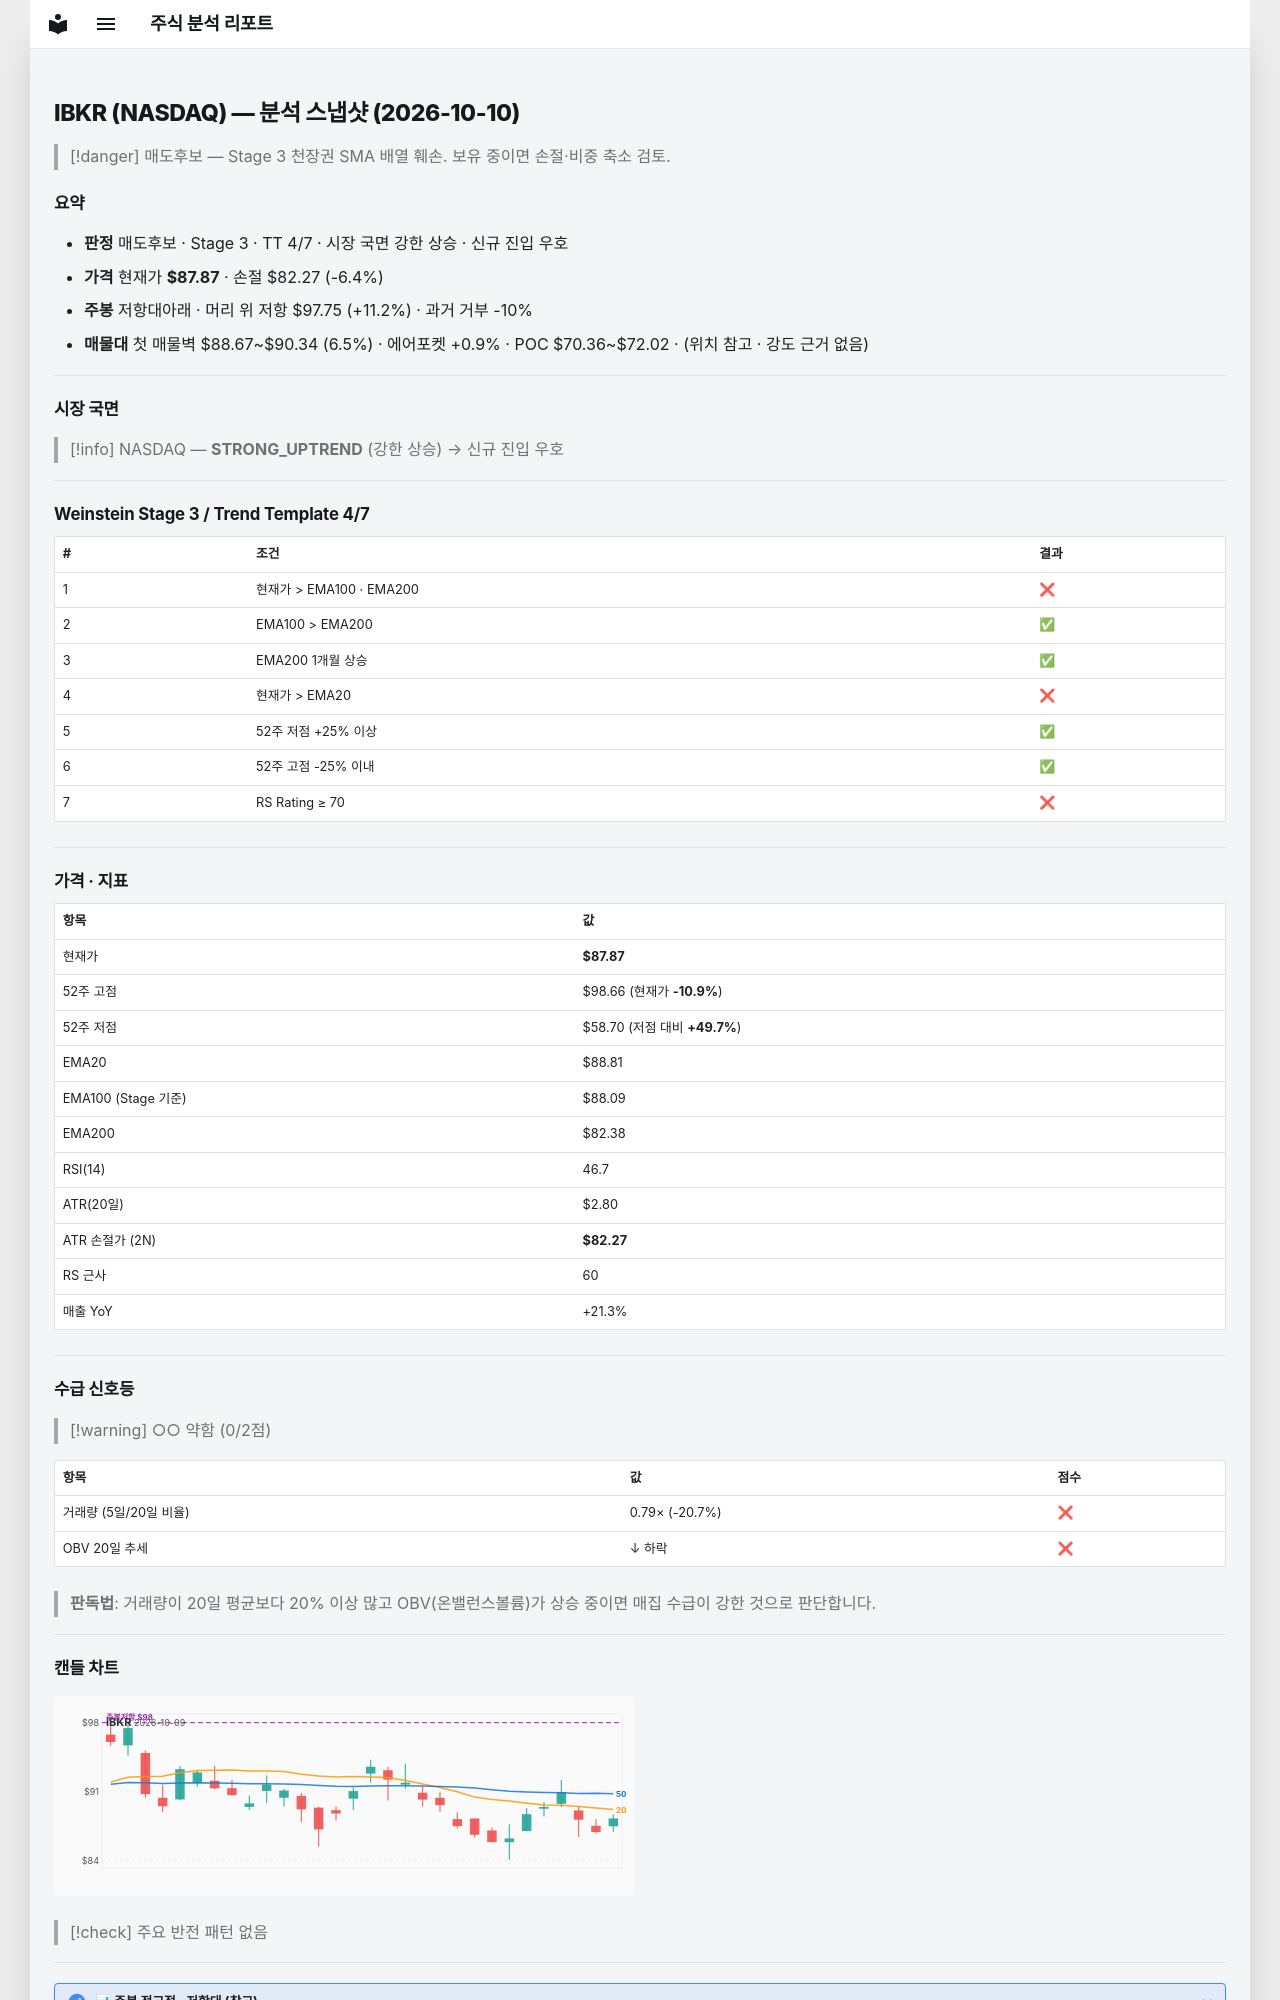

repository: soloandco/stock-reports · page: snapshots/IBKR-2026-10-10/index.html · generator: mkdocs

---
type: analysis-snapshot
title: IBKR 분석 스냅샷
ticker: IBKR
market: NASDAQ
created: 2026-10-10
updated: 2026-10-10
bar-date: 2026-10-09
verdict: 매도후보
real-rr: 1.77
sma50-gap-pct: -1.1
weekly-position: 저항대아래
weekly-overhead-price: 97.75
weekly-overhead-pct: 11.2
stage: 3
trend-template-score: 4
tt-max: 7
ma-set: ema-20-100-200
price: 87.87000274658203
stop-price: 82.27175146930755
market-regime: STRONG_UPTREND
supply-demand-score: 0/2
supply-demand-label: 약함
status: tracking
tags:
  - stock-agent
  - watchlist
  - IBKR
  - analysis
related:
  - "[[analysis-template]]"
---

# IBKR (NASDAQ) — 분석 스냅샷 (2026-10-10)

> [!danger] 매도후보 — Stage 3 천장권
> SMA 배열 훼손. 보유 중이면 손절·비중 축소 검토.

## 요약

- **판정** 매도후보 · Stage 3 · TT 4/7 · 시장 국면 강한 상승 · 신규 진입 우호
- **가격** 현재가 **$87.87** · 손절 $82.27 (-6.4%)
- **주봉** 저항대아래 · 머리 위 저항 $97.75 (+11.2%) · 과거 거부 -10%
- **매물대** 첫 매물벽 $88.67~$90.34 (6.5%) · 에어포켓 +0.9% · POC $70.36~$72.02 · (위치 참고 · 강도 근거 없음)

---

## 시장 국면

> [!info] NASDAQ — **STRONG_UPTREND** (강한 상승) → 신규 진입 우호

---

## Weinstein Stage 3 / Trend Template 4/7

| # | 조건 | 결과 |
|---|------|------|
| 1 | 현재가 > EMA100 · EMA200 | ❌ |
| 2 | EMA100 > EMA200 | ✅ |
| 3 | EMA200 1개월 상승 | ✅ |
| 4 | 현재가 > EMA20 | ❌ |
| 5 | 52주 저점 +25% 이상 | ✅ |
| 6 | 52주 고점 -25% 이내 | ✅ |
| 7 | RS Rating ≥ 70 | ❌ |

---

## 가격 · 지표

| 항목 | 값 |
|------|---|
| 현재가 | **$87.87** |
| 52주 고점 | $98.66 (현재가 **-10.9%**) |
| 52주 저점 | $58.70 (저점 대비 **+49.7%**) |
| EMA20 | $88.81 |
| EMA100 (Stage 기준) | $88.09 |
| EMA200 | $82.38 |
| RSI(14) | 46.7 |
| ATR(20일) | $2.80 |
| ATR 손절가 (2N) | **$82.27** |
| RS 근사 | 60 |
| 매출 YoY | +21.3% |

---
## 수급 신호등

> [!warning] ○○ 약함 (0/2점)

| 항목 | 값 | 점수 |
|------|------|------|
| 거래량 (5일/20일 비율) | 0.79× (-20.7%) | ❌ |
| OBV 20일 추세 | ↓ 하락 | ❌ |

> **판독법**: 거래량이 20일 평균보다 20% 이상 많고 OBV(온밸런스볼륨)가 상승 중이면 매집 수급이 강한 것으로 판단합니다.

---
